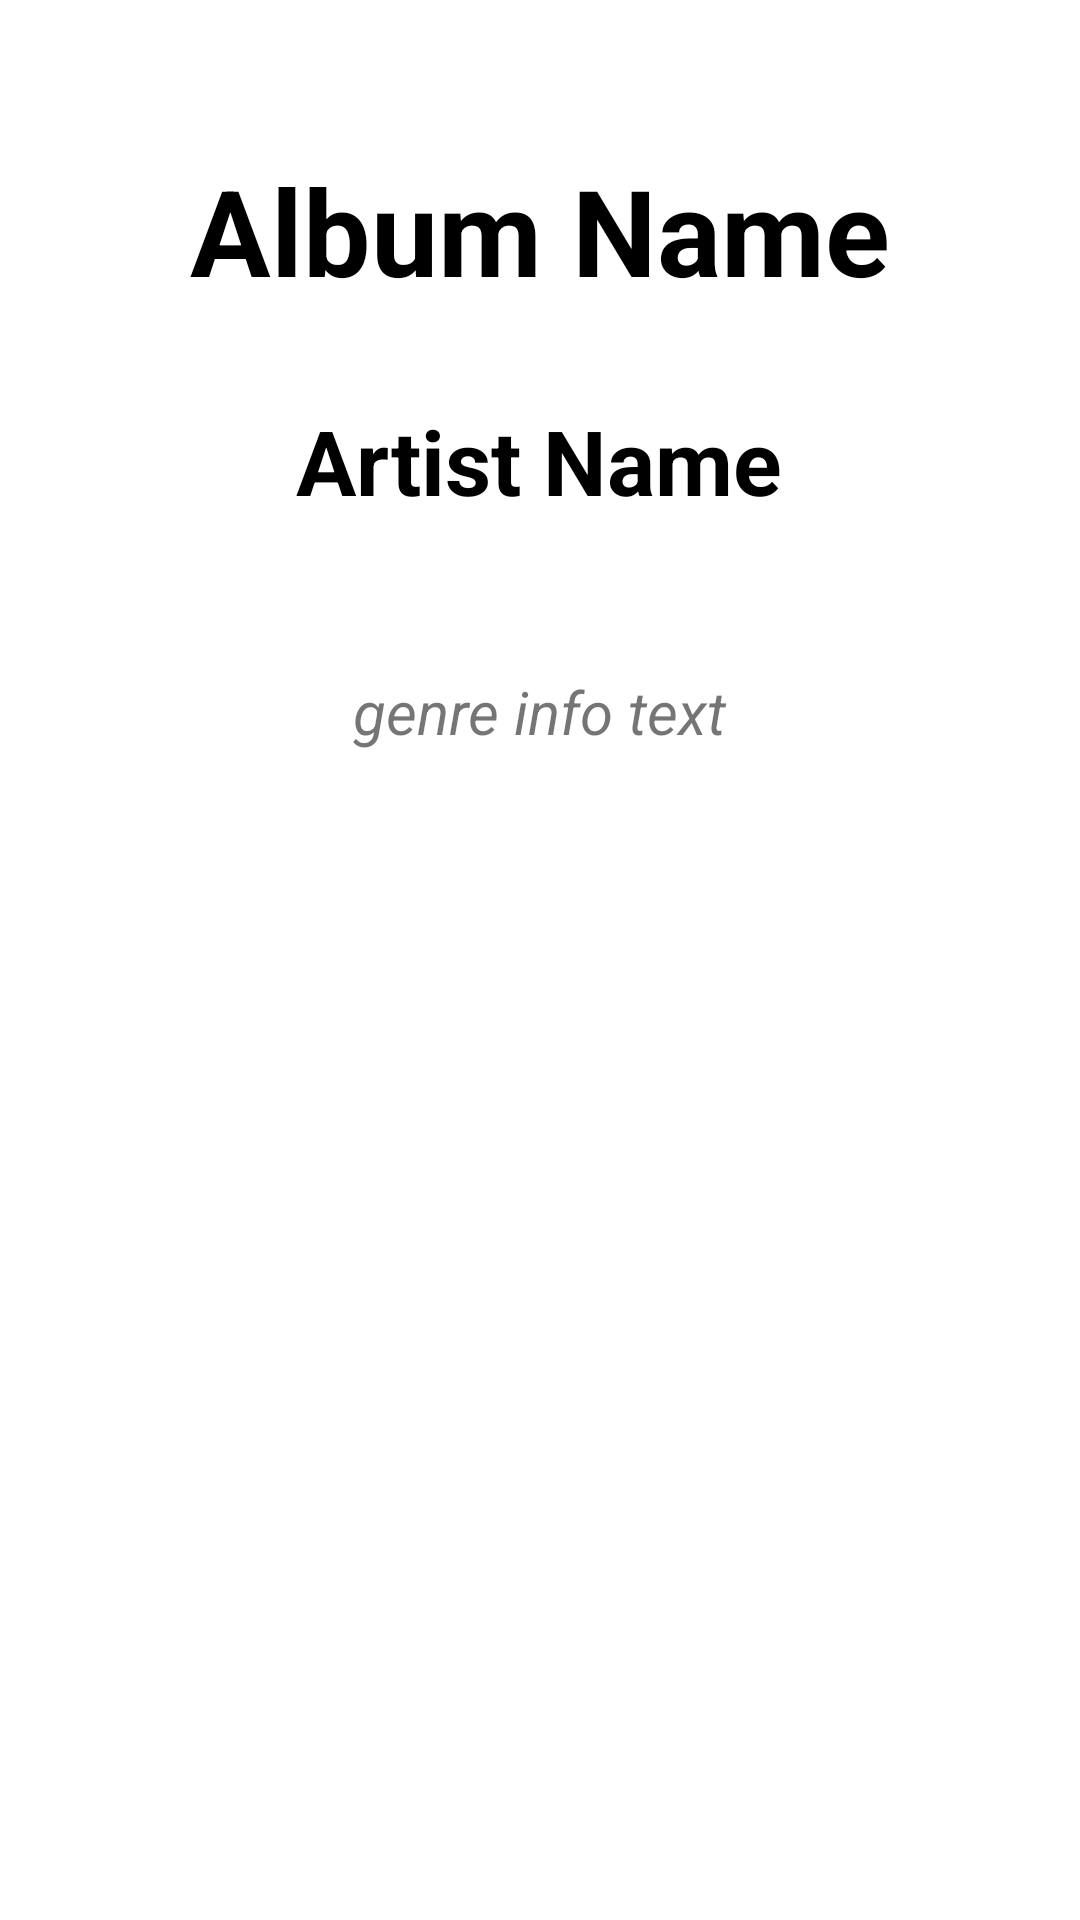

The Android layout XML behind this screen, and the referenced resources:
<!-- AndroidManifest.xml: application theme Theme.MusicWiki -->
<!-- res/layout/activity_album_info.xml -->
<?xml version="1.0" encoding="utf-8"?>
<androidx.appcompat.widget.LinearLayoutCompat xmlns:android="http://schemas.android.com/apk/res/android"
    xmlns:app="http://schemas.android.com/apk/res-auto"
    xmlns:tools="http://schemas.android.com/tools"
    android:layout_width="match_parent"
    android:layout_height="match_parent"
    android:orientation="vertical"
    tools:context=".screens.activities.AlbumDetailActivity">


    <ProgressBar
        android:layout_width="wrap_content"
        android:layout_height="wrap_content"
        android:id="@+id/album_info_pb"
        android:layout_gravity="center"
        android:layout_marginTop="20dp"
        android:visibility="gone"/>

    <ImageView
        android:id="@+id/album_img"
        android:layout_width="wrap_content"
        android:layout_height="wrap_content"
        android:src="@drawable/ic_launcher_background"
        android:layout_gravity="center"
        android:layout_marginTop="20dp"
        android:contentDescription="@string/imageview" />

    <TextView
        android:id="@+id/album_title"
        android:layout_width="wrap_content"
        android:layout_height="wrap_content"
        android:text="@string/album_name"
        android:textStyle="bold"
        android:textSize="40sp"
        android:textColor="@color/black"
        android:layout_gravity="center"
        android:layout_marginTop="30dp"/>
    <TextView
        android:id="@+id/artist_title"
        android:layout_width="wrap_content"
        android:layout_height="wrap_content"
        android:text="@string/artist_name_album_info"
        android:textStyle="bold"
        android:textSize="30sp"
        android:textColor="@color/black"
        android:layout_gravity="center"
        android:layout_marginTop="30dp"/>

    <androidx.recyclerview.widget.RecyclerView
        android:id="@+id/album_info_genre_rv"
        android:layout_width="wrap_content"
        android:layout_height="wrap_content"
        android:layout_marginTop="20dp"
        android:layout_gravity="center"
        android:orientation="horizontal"/>

    <TextView
        android:id="@+id/album_desc"
        android:layout_width="wrap_content"
        android:layout_height="wrap_content"
        android:layout_marginTop="20dp"
        android:text="@string/genre_info_text"
        android:textStyle="italic"
        android:textSize="20sp"
        android:layout_gravity="center"
        android:padding="10dp"
        android:layout_marginStart="10dp"
        android:layout_marginEnd="10dp"
        android:maxLines="3"/>
</androidx.appcompat.widget.LinearLayoutCompat>
<!-- resources referenced by this layout -->
<resources>
  <color name="black">#FF000000</color>
  <string name="album_name">Album Name</string>
  <string name="artist_name_album_info">Artist Name</string>
  <string name="genre_info_text">genre info text</string>
  <string name="imageview">ImageView</string>
  <style name="Theme.MusicWiki" parent="Theme.MaterialComponents.Light.NoActionBar">
  
          
          <item name="colorPrimary">@color/purple_500</item>
          <item name="colorPrimaryVariant">@color/purple_700</item>
          <item name="colorOnPrimary">@color/white</item>
          
          <item name="colorSecondary">@color/teal_200</item>
          <item name="colorSecondaryVariant">@color/teal_700</item>
          <item name="colorOnSecondary">@color/black</item>
          
          <item name="android:statusBarColor">?attr/colorPrimaryVariant</item>
  
      </style>
  <color name="purple_500">#FF6200EE</color>
  <color name="purple_700">#FF3700B3</color>
  <color name="white">#FFFFFFFF</color>
  <color name="teal_200">#FF03DAC5</color>
  <color name="teal_700">#FF018786</color>
</resources>
